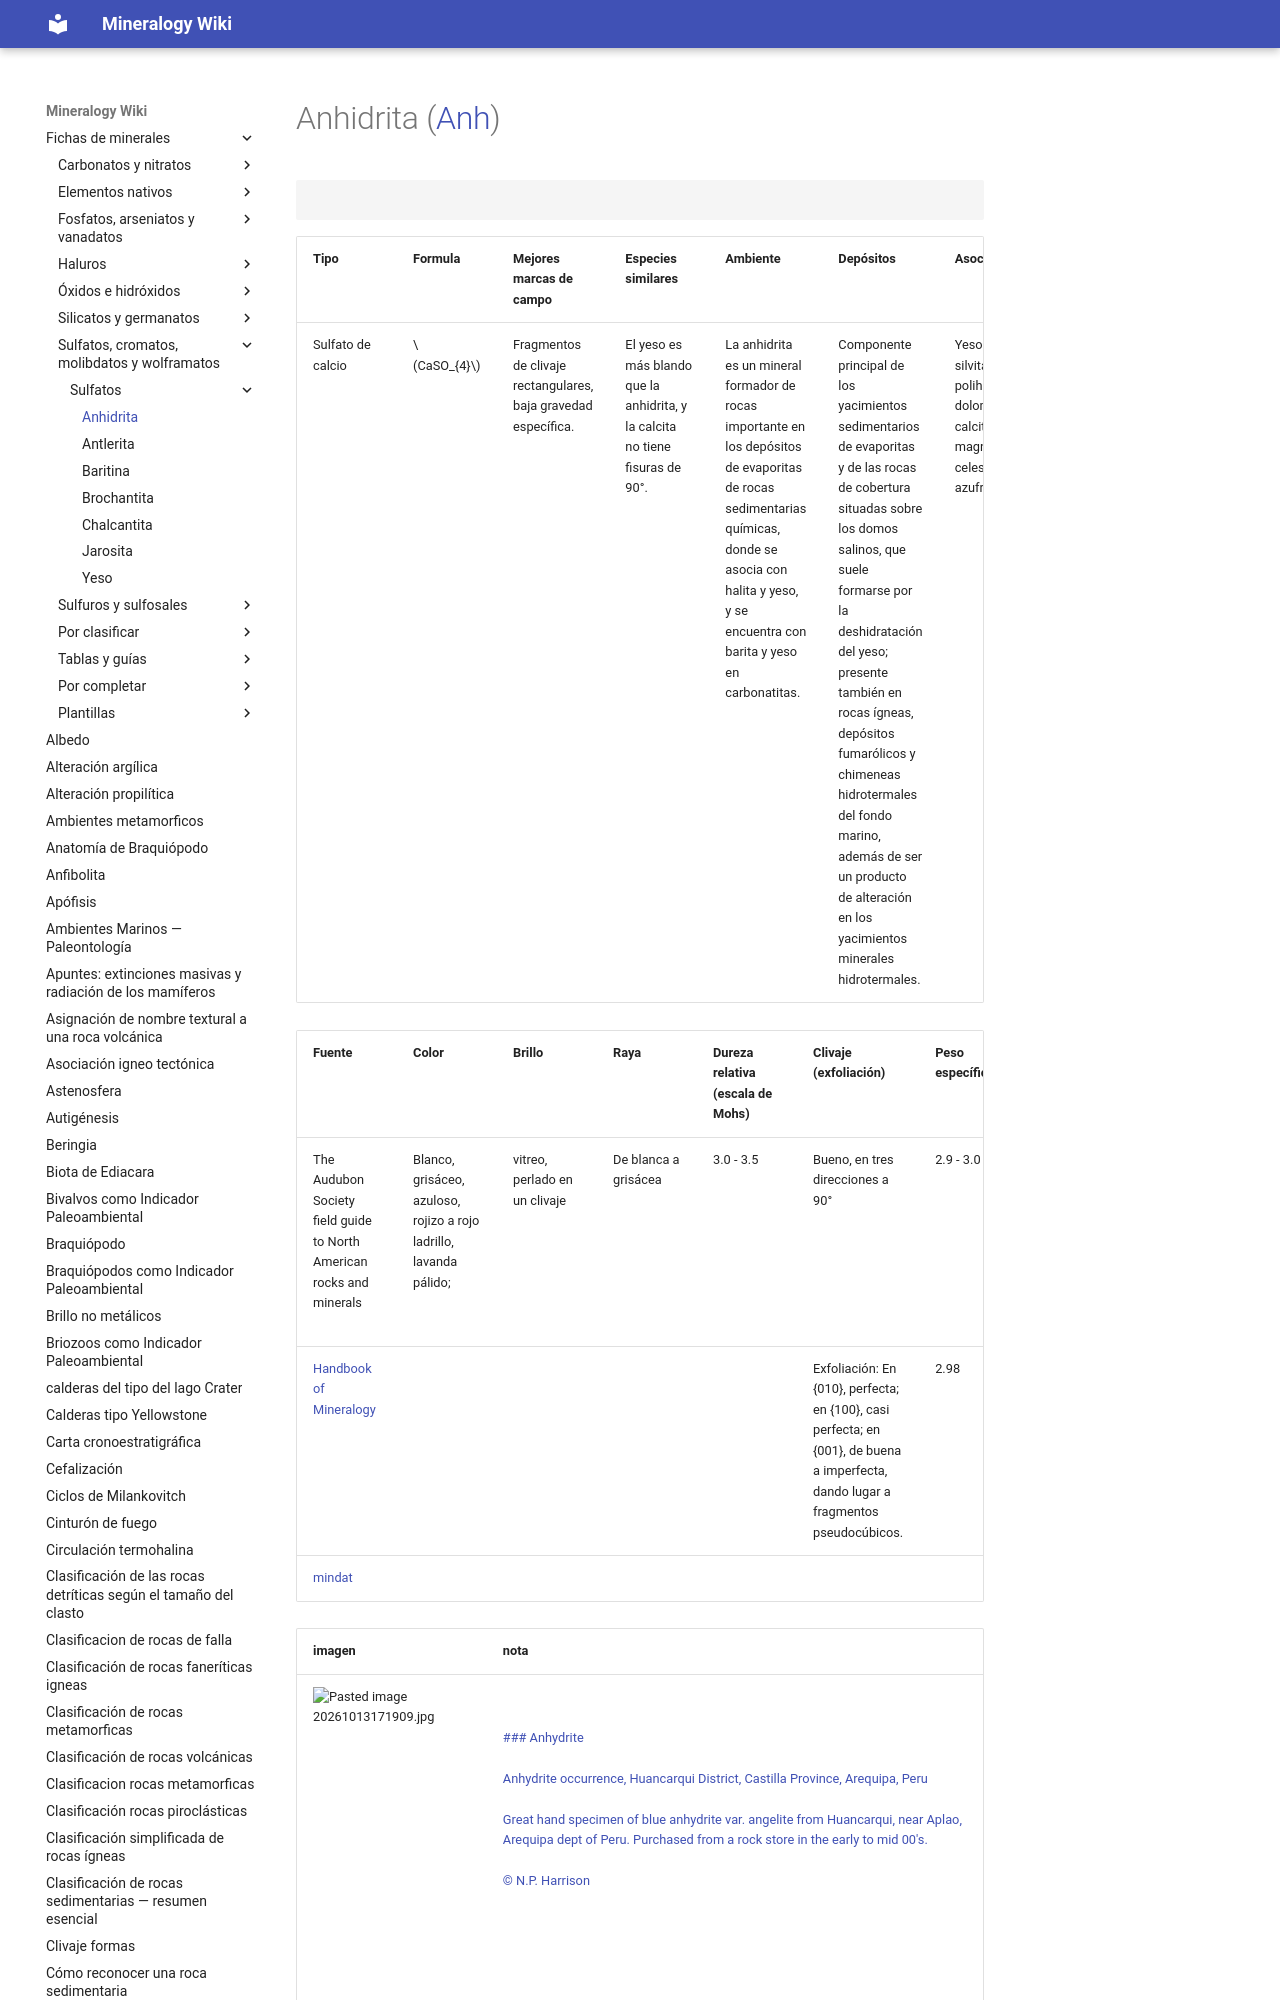

repository: lucianoab10-web/mineralogy-wiki · page: Anhidrita/index.html · generator: mkdocs

---
tags:
  - minerales
---
	

| Tipo              | Formula        | Mejores marcas de campo                                        | Especies similares                                                            | Ambiente                                                                                                                                                                                                     | Depósitos                                                                                                                                                                                                                                                                                                                                                                    | Asociación                                                                          | Observaciones |
| ----------------- | -------------- | -------------------------------------------------------------- | ----------------------------------------------------------------------------- | ------------------------------------------------------------------------------------------------------------------------------------------------------------------------------------------------------------ | ---------------------------------------------------------------------------------------------------------------------------------------------------------------------------------------------------------------------------------------------------------------------------------------------------------------------------------------------------------------------------- | ----------------------------------------------------------------------------------- | ------------- |
| Sulfato de calcio | $$ CaSO_{4} $$ | Fragmentos de clivaje rectangulares, baja gravedad específica. | El yeso es más blando que la anhidrita, y la calcita no tiene fisuras de 90°. | La anhidrita es un mineral formador de rocas importante en los depósitos de evaporitas de rocas sedimentarias químicas, donde se asocia con halita y yeso, y se encuentra con bar
